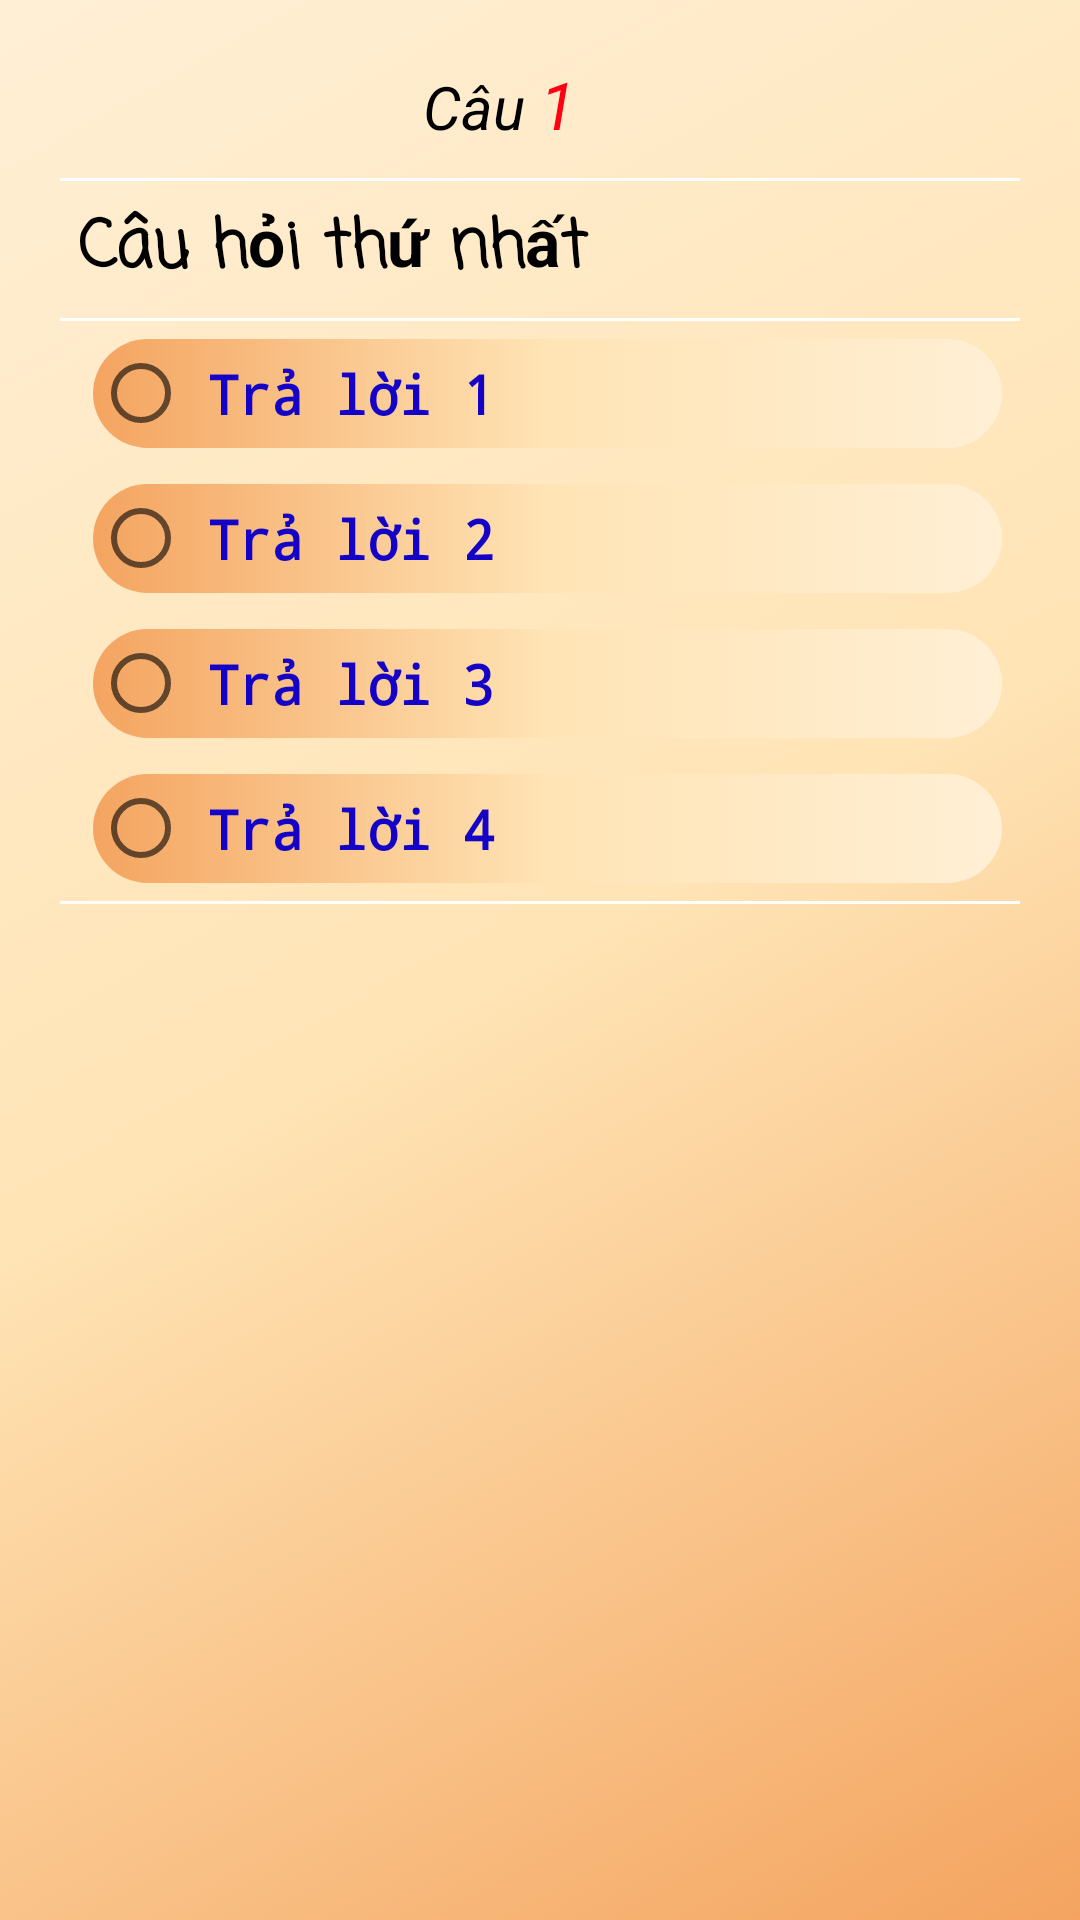

Here is an Android app screen rendered from its layout file. Give the layout XML and the strings, colors and styles it references.
<!-- AndroidManifest.xml: application theme AppTheme -->
<!-- res/layout/activity_fragment_question.xml -->
<LinearLayout xmlns:android="http://schemas.android.com/apk/res/android"
    android:layout_width="match_parent"
    android:layout_height="match_parent"
    android:padding="10dp"
    android:background="@drawable/dialog_hover"
    android:orientation="vertical">

    <ScrollView
        android:id="@+id/content"
        android:layout_width="match_parent"
        android:layout_height="match_parent"
        android:baselineAligned="false">

        <LinearLayout
            android:layout_width="match_parent"
            android:layout_height="wrap_content"
            android:orientation="vertical"
            android:paddingLeft="10dp"
            android:paddingRight="10dp">

            <LinearLayout
                android:layout_width="match_parent"
                android:layout_height="wrap_content"
                android:padding="10dp"
                android:orientation="horizontal">
                <TextView
                    android:layout_width="match_parent"
                    android:layout_height="wrap_content"
                    android:text="Câu "
                    android:gravity="end"
                    android:layout_weight="1"
                    android:textColor="#000000"
                    android:textSize="20sp"
                    android:textStyle="italic" />
                <TextView
                    android:id="@+id/tvNum"
                    android:layout_weight="1"
                    android:layout_width="match_parent"
                    android:layout_height="wrap_content"
                    android:text="1"
                    android:textColor="#ff0011"
                    android:textSize="22sp"
                    android:textStyle="italic" />
            </LinearLayout>
            <TextView
                android:layout_width="match_parent"
                android:layout_height="1dp"
                android:layout_gravity="center"
                android:background="#ffffff" />
            <TextView
                android:id="@+id/tvQuestion"
                android:layout_width="match_parent"
                android:layout_height="wrap_content"
                android:text="Câu hỏi thứ nhất "
                android:textColor="#000000"
                android:padding="6dp"
                android:textSize="22sp"

                android:fontFamily="casual"
                android:textStyle="bold" />
            <TextView
                android:layout_width="match_parent"
                android:layout_height="1dp"
                android:layout_gravity="center"
                android:background="#ffffff" />

            <RadioGroup
                android:id="@+id/radGroup"
                android:layout_width="match_parent"
                android:layout_height="wrap_content"
                android:paddingLeft="5dp">

                <RadioButton
                    android:id="@+id/radA"
                    android:layout_width="match_parent"
                    android:layout_height="wrap_content"
                    android:checked="false"
                    android:text="Trả lời 1"
                    android:layout_margin="6dp"
                    android:textColor="@color/colorQuestion"
                    android:textSize="18sp"
                    android:fontFamily="monospace"
                    android:background="@drawable/radio_hover"
                    android:textStyle="bold" />

                <RadioButton
                    android:id="@+id/radB"
                    android:layout_width="match_parent"
                    android:layout_height="wrap_content"
                    android:checked="false"
                    android:text="Trả lời 2"
                    android:textColor="@color/colorQuestion"
                    android:layout_margin="6dp"
                    android:fontFamily="monospace"
                    android:background="@drawable/radio_hover"
                    android:textSize="18sp"
                    android:textStyle="bold" />

                <RadioButton
                    android:id="@+id/radC"
                    android:layout_width="match_parent"
                    android:layout_height="wrap_content"
                    android:checked="false"
                    android:text="Trả lời 3"
                    android:layout_margin="6dp"
                    android:textColor="@color/colorQuestion"
                    android:textSize="18sp"
                    android:fontFamily="monospace"
                    android:background="@drawable/radio_hover"
                    android:textStyle="bold" />

                <RadioButton
                    android:id="@+id/radD"
                    android:layout_width="match_parent"
                    android:layout_height="wrap_content"
                    android:checked="false"
                    android:text="Trả lời 4"
                    android:background="@drawable/radio_hover"
                    android:layout_margin="6dp"
                    android:textColor="@color/colorQuestion"
                    android:textSize="18sp"
                    android:fontFamily="monospace"
                    android:textStyle="bold" />
            </RadioGroup>
            <TextView
                android:layout_width="match_parent"
                android:layout_height="1dp"
                android:layout_gravity="center"
                android:background="#ffffff" />
        </LinearLayout>
    </ScrollView>
</LinearLayout>
<!-- resources referenced by this layout -->
<resources>
  <color name="colorQuestion">#1502c7</color>
  <!-- drawable dialog_hover (drawable) -->
  <?xml version="1.0" encoding="utf-8"?>
  <selector xmlns:android="http://schemas.android.com/apk/res/android">
      <item android:state_pressed="false">
          <shape xmlns:android="http://schemas.android.com/apk/res/android" android:shape="rectangle">
              <gradient
                  android:startColor="@color/colorSandyBrown"
                  android:centerColor="@color/colorMoccasin"
                  android:endColor="@color/colorPapayaWhip"
                  android:angle="135" />
              <padding android:left="6dp"
                  android:top="6dp"
                  android:right="6dp"
                  android:bottom="6dp" />
          </shape>
      </item>
  </selector>
  <!-- drawable radio_hover (drawable) -->
  <?xml version="1.0" encoding="utf-8"?>
  <selector xmlns:android="http://schemas.android.com/apk/res/android">
      <item android:state_pressed="false">
          <shape xmlns:android="http://schemas.android.com/apk/res/android" android:shape="rectangle">
              <gradient
                  android:startColor="@color/colorPapayaWhip"
                  android:centerColor="@color/colorMoccasin"
                  android:endColor="@color/colorSandyBrown"
                  android:angle="180" />
              <padding android:left="6dp"
                  android:top="6dp"
                  android:right="6dp"
                  android:bottom="6dp" />
              <corners android:radius="30dp" />
          </shape>
      </item>
  </selector>
  <style name="AppTheme" parent="Theme.AppCompat.Light.DarkActionBar">
          <item name="colorPrimary">@color/colorPrimary</item>
          <item name="colorPrimaryDark">@color/colorPrimaryDark</item>
          <item name="colorAccent">@color/colorAccent</item>
      </style>
  <color name="colorSandyBrown">#F4A460</color>
  <color name="colorMoccasin">#FFE4B5</color>
  <color name="colorPapayaWhip">#FFEFD5</color>
  <color name="colorPrimary">#55acee</color>
  <color name="colorPrimaryDark">#0077b5</color>
  <color name="colorAccent">#03DAC5</color>
</resources>
